Run: headless pygame with SDL's dummy video driver; simulated clock (each Clock.tick advances the game by its frame time, no real sleeping); random seed 0; keys injected as events and as key.get_pressed() state; no mouse input.
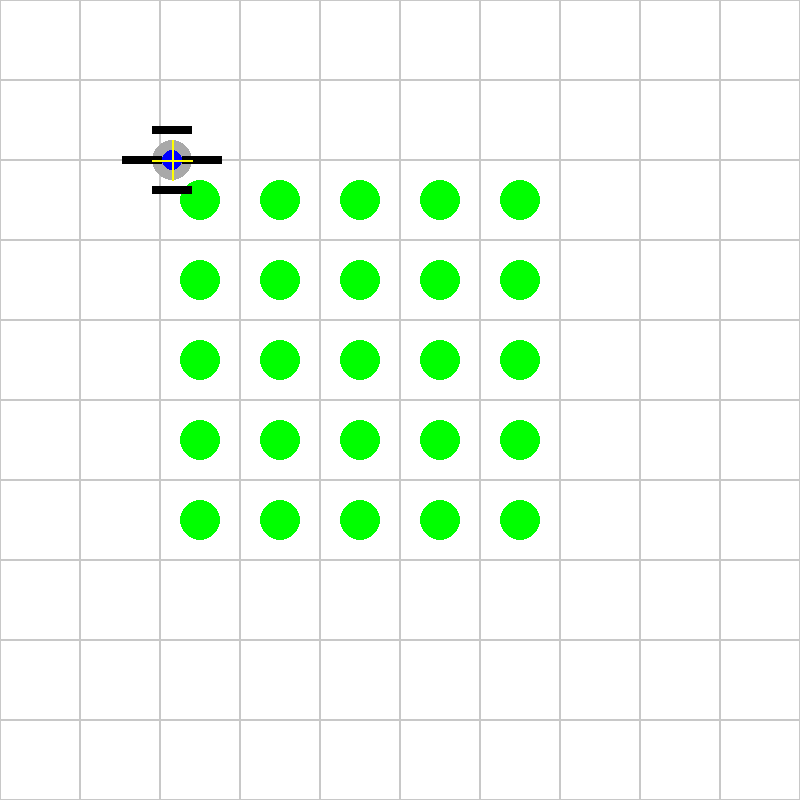
Frame 1 of 4 · flips 1–60 · no input
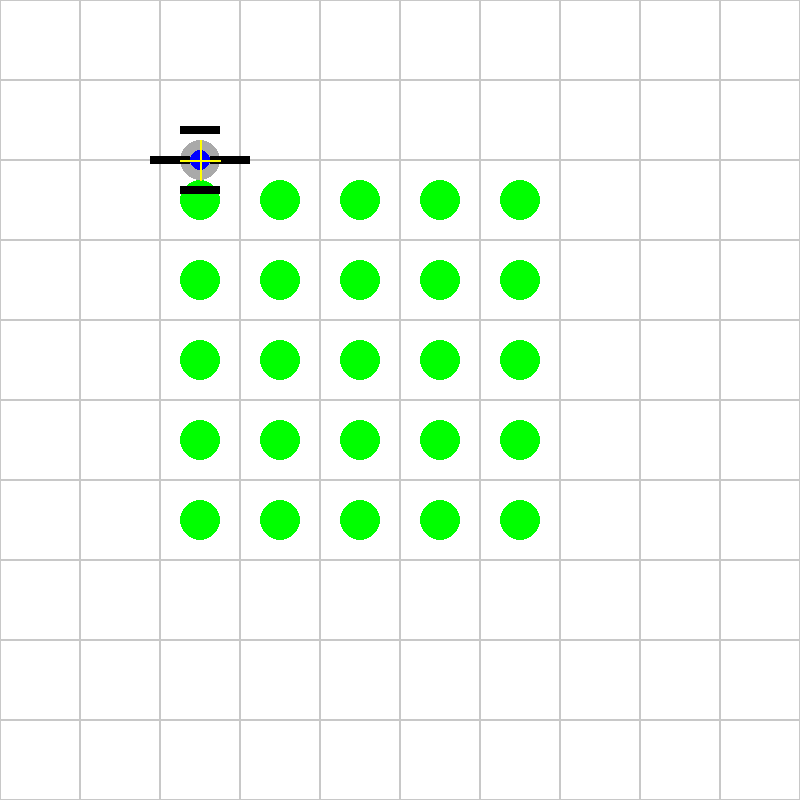
Frame 2 of 4 · flips 61–180 · tapped SPACE, RETURN · held RIGHT (→), D
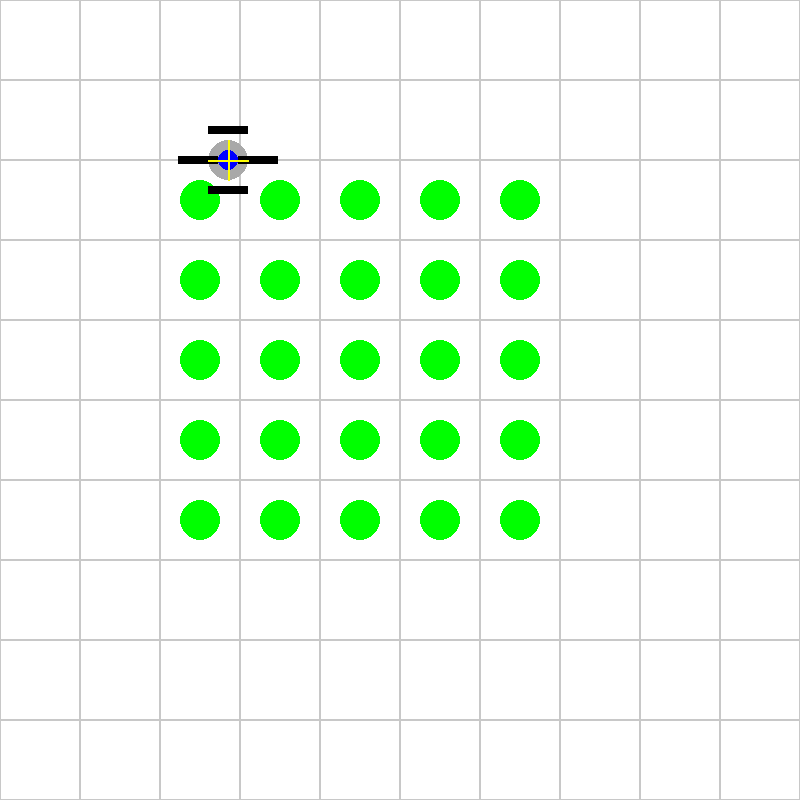
Frame 3 of 4 · flips 181–300 · held DOWN (↓), S
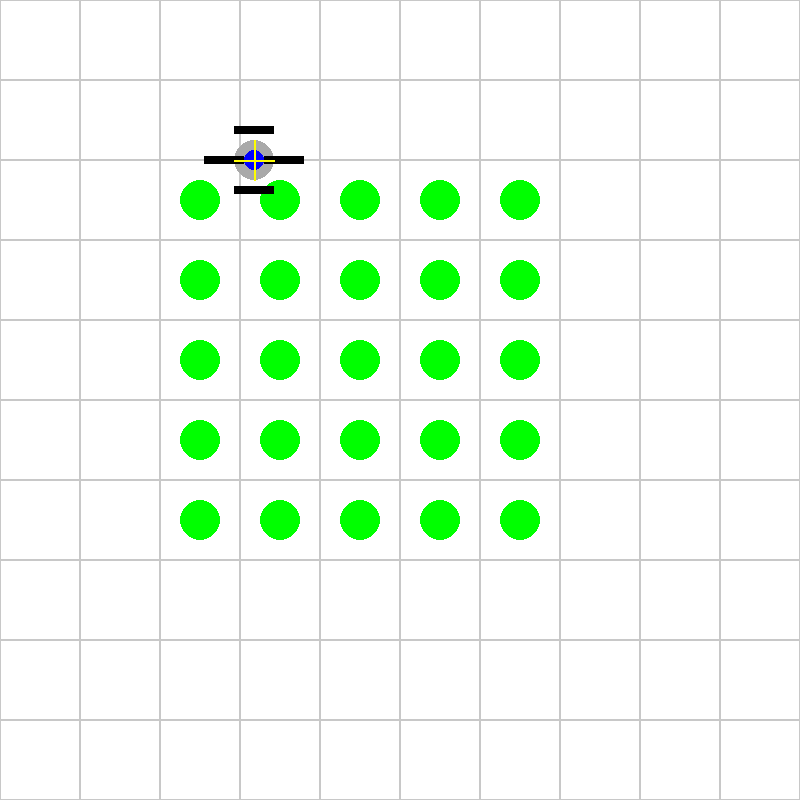
Frame 4 of 4 · flips 301–420 · held LEFT (←), A, UP (↑), W

The pygame program that drew these frames:

import pygame
import sys
import random
import time
import math  # Import the math module for trigonometric functions

# Initialize Pygame
pygame.init()

# Set up the display
width, height = 800, 800
screen = pygame.display.set_mode((width, height))
pygame.display.set_caption("Plant Disease Detector")

# Colors
WHITE = (255, 255, 255)
GREEN = (0, 255, 0)
BLACK = (0, 0, 0)
RED = (255, 0, 0)
GRAY = (169, 169, 169)
BLUE = (0, 0, 255)
YELLOW = (255, 255, 0)

# Grid settings
grid_size = 10
cell_size = width // grid_size

# Dot states (True for green, False for black)
dot_states = [[True for _ in range(5)] for _ in range(5)]
healing_timers = [[None for _ in range(5)] for _ in range(5)]  # Timer for healing each plant

# Drone position in pixels
drone_pos = [cell_size * 2, cell_size * 2]  # Start at top-left corner of the 5x5 grid
drone_speed = 2.0  # Increase speed
drone_lap_complete = False  # Track if the drone has completed a lap

# Timers
last_change_time = time.time()
last_move_time = time.time()
last_disease_time = time.time()  # Timer for introducing new diseases
change_interval = 20  # seconds for affecting neighboring dots
move_interval = 0.005  # faster interval for smoother movement
heal_delay = 5  # seconds delay before healing
disease_interval = 14  # seconds interval for new disease
pause_duration = 5  # seconds to pause after completing a full lap

# List to track all active black dots
active_black_dots = []

# Function to randomly introduce a new disease
def introduce_disease():
    r, c = random.randint(0, 4), random.randint(0, 4)
    if dot_states[r][c]:  # Only infect if the plant is healthy
        dot_states[r][c] = False
        active_black_dots.append([r, c])  # Add to the list of diseased plants

# Function to affect neighboring dots
def affect_neighboring_dots():
    new_black_dots = []
    for black_dot in active_black_dots[:]:
        if dot_states[black_dot[0]][black_dot[1]] is False:
            neighbors = [
                (black_dot[0] - 1, black_dot[1]),  # Above
                (black_dot[0] + 1, black_dot[1]),  # Below
                (black_dot[0], black_dot[1] - 1),  # Left
                (black_dot[0], black_dot[1] + 1)   # Right
            ]

            for r, c in neighbors:
                if 0 <= r < 5 and 0 <= c < 5 and dot_states[r][c]:
                    dot_states[r][c] = False
                    new_black_dots.append([r, c])
        else:
            active_black_dots.remove(black_dot)

    active_black_dots.extend(new_black_dots)

# Function to move the drone
def move_drone():
    global drone_pos, drone_lap_complete, last_move_time, pause_duration

    drone_pos[0] += drone_speed  # Move horizontally by half a pixel
    if drone_pos[0] >= cell_size * 7:  # If reached the end of the row
        drone_pos[0] = cell_size * 2  # Reset to the start of the row
        drone_pos[1] += cell_size  # Move down one row

        if drone_pos[1] >= cell_size * 7:  # If reached the end of the grid
            drone_pos[1] = cell_size * 2  # Reset to the start of the grid
            drone_lap_complete = True  # Mark the lap as complete
            last_move_time = time.time()  # Update last move time to include pause

# Main game loop
running = True
while running:
    for event in pygame.event.get():
        if event.type == pygame.QUIT:
            running = False

    current_time = time.time()

    # Check if it's time to change colors and affect neighboring dots
    if current_time - last_change_time >= change_interval:
        affect_neighboring_dots()
        last_change_time = current_time

    # Check if it's time to introduce a new disease
    if current_time - last_disease_time >= disease_interval:
        introduce_disease()
        last_disease_time = current_time

    # Check if the drone should move (only if not paused)
    if not drone_lap_complete or (drone_lap_complete and current_time - last_move_time >= pause_duration):
        if current_time - last_move_time >= move_interval:
            move_drone()
            last_move_time = current_time
            if drone_lap_complete:
                drone_lap_complete = False  # Reset lap completion after the pause

    # Check if the drone is on a black dot
    grid_x = int((drone_pos[0] - cell_size * 2) // cell_size)
    grid_y = int((drone_pos[1] - cell_size * 2) // cell_size)
    if 0 <= grid_x < 5 and 0 <= grid_y < 5 and dot_states[grid_y][grid_x] is False:
        if healing_timers[grid_y][grid_x] is None:  # If no healing timer is set
            print(f"Alert: Disease detected at Row {grid_y + 1}, Column {grid_x + 1}")
            healing_timers[grid_y][grid_x] = current_time  # Set the healing timer

    # Check if any plant should be healed
    for row in range(5):
        for col in range(5):
            if healing_timers[row][col] is not None and current_time - healing_timers[row][col] >= heal_delay:
                dot_states[row][col] = True  # Heal the plant
                healing_timers[row][col] = None  # Reset the healing timer
                print(f"The plant at Row {row + 1}, Column {col + 1} has been healed!")

    # Fill the screen with white
    screen.fill(WHITE)

    # Draw the grid and dots
    for row in range(grid_size):
        for col in range(grid_size):
            x = col * cell_size
            y = row * cell_size

            # Draw grid lines
            pygame.draw.rect(screen, (200, 200, 200), (x, y, cell_size, cell_size), 1)

            # Draw dots in the middle 5x5 area
            if 2 <= row < 7 and 2 <= col < 7:
                dot_x = x + cell_size // 2
                dot_y = y + cell_size // 2
                dot_color = GREEN if dot_states[row - 2][col - 2] else BLACK
                pygame.draw.circle(screen, dot_color, (dot_x, dot_y), cell_size // 4)

    # Draw the drone as a more detailed drone shape
    drone_body_radius = cell_size // 4
    propeller_length = cell_size // 2
    propeller_width = cell_size // 10

    # Drone body
    pygame.draw.circle(screen, GRAY, (int(drone_pos[0]), int(drone_pos[1])), drone_body_radius)

    # Propellers
    for angle in [0, 90, 180, 270]:
        prop_x = drone_pos[0] + drone_body_radius * 1.5 * math.cos(math.radians(angle))
        prop_y = drone_pos[1] + drone_body_radius * 1.5 * math.sin(math.radians(angle))
        prop_rect = pygame.Rect(
            prop_x - propeller_length // 2,
            prop_y - propeller_width // 2,
            propeller_length,
            propeller_width
        )
        prop_rect.center = (prop_x, prop_y)
        pygame.draw.rect(screen, BLACK, prop_rect)

    # Center detail
    pygame.draw.circle(screen, BLUE, (int(drone_pos[0]), int(drone_pos[1])), drone_body_radius // 2)

    # Additional drone details (optional)
    pygame.draw.line(screen, YELLOW, (drone_pos[0] - drone_body_radius, drone_pos[1]), (drone_pos[0] + drone_body_radius, drone_pos[1]), 2)
    pygame.draw.line(screen, YELLOW, (drone_pos[0], drone_pos[1] - drone_body_radius), (drone_pos[0], drone_pos[1] + drone_body_radius), 2)

    # Update the display
    pygame.display.flip()

    # Control the frame rate
    pygame.time.Clock().tick(120)  # Increase the frame rate for smoother movement

# Quit Pygame
pygame.quit()
sys.exit()
